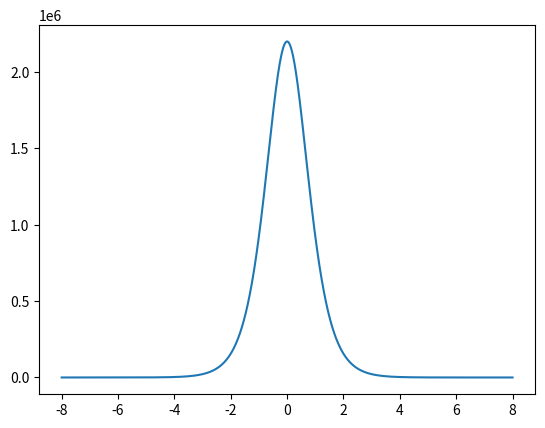
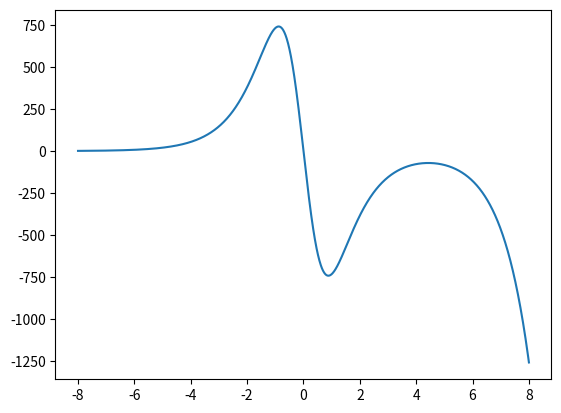
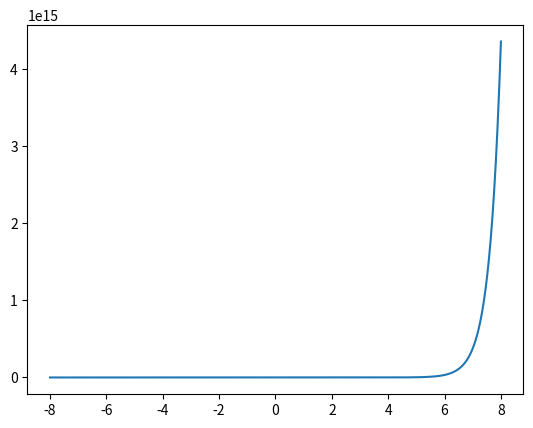
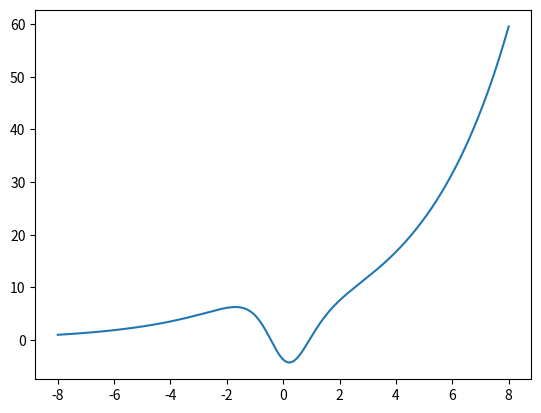

Write Python code to recreate these figures, in order.
import numpy as np
import matplotlib.pyplot as plt

# Parameters
ximax=8
ximin=-ximax
Nsteps=100*2*ximax
nu0=6.0
ep = -4
h = (ximax - ximin)/Nsteps
b = 2

xi = np.linspace(ximin, ximax, Nsteps)
nu = np.array([-nu0*(np.cosh(xi_)**(-2)) for xi_ in xi])

def gen_phi(ep_):
    phi_ = np.zeros(np.shape(xi))
    f = nu - ep_
    q = np.sqrt(-ep_)

    phi_[0] = 1
    phi_[1] = np.exp(q * h)

    for i in range(1, np.size(xi) - 1):
        phi_[i + 1] = (2 + f[i] * h ** 2) * phi_[i] - phi_[i - 1]

    return phi_


#binary search, search for correct value between a too big and too small value.
left = -4
right = -3.999
mid = left + (right - left)/2

for i in range(1000):
    mid = left + (right - left)/2
    phi = gen_phi(mid)
    last = phi[-1]
    if abs(last) < 10**(-8):
        print("broke at", i)
        break

    if last < 0:
        right = mid

    else:
        left = mid

phi1 = gen_phi(mid)
phi2 = gen_phi(-1)  #not exactly correct value

fig = plt.figure()  #plot for first excited state?
plt.plot(xi, phi1)

fig = plt.figure()  #plot for ground state
plt.plot(xi, phi2)

ep_min = -nu0
ep_max = -0.1

phi_min = gen_phi(ep_min)
phi_max = gen_phi(ep_max)

fig = plt.figure()  #plot for
plt.plot(xi, phi_min)

fig = plt.figure()
plt.plot(xi, phi_max)


plt.show()




